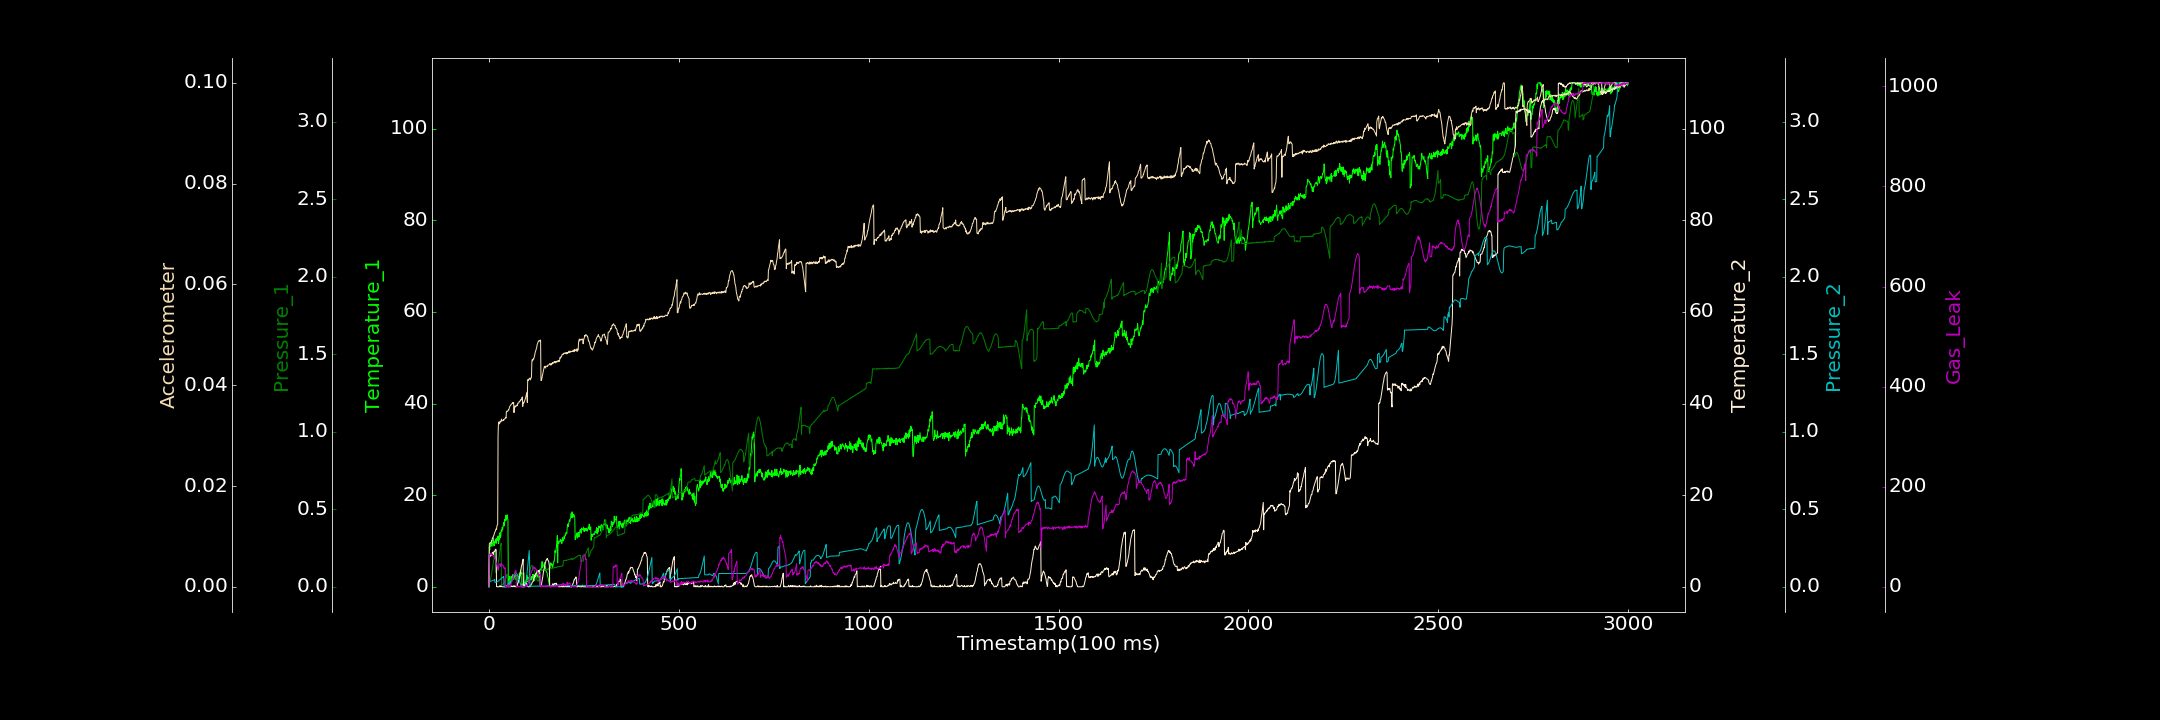

Values plotted in this chart, from the file beside it:
0.000000000, 0.000000000, 0.000000000, 0.297395280, 0.000157417, 0.000000000, 1.179734720
1, 8.711, 0.02318, 6.912, 0.03383, 0.008518, 63.98
2, 7.996, 0.02795, 6.992, 0.03494, 0.008666, 64.8
3, 9.044, 0.03726, 6.963, 0.03494, 0.008741, 65.79
4, 8.89, 0.04486, 6.68, 0.03531, 0.008724, 65.59
5, 9.598, 0.05849, 6.818, 0.03582, 0.008703, 63.68
6, 9.026, 0.07232, 7.087, 0.03652, 0.008885, 67.46
7, 9.615, 0.08551, 6.954, 0.0375, 0.009196, 65
8, 8.786, 0.1013, 7.296, 0.03867, 0.009124, 66.34
9, 9.327, 0.1155, 7.269, 0.03918, 0.009666, 63.66
10, 9.776, 0.133, 7.521, 0.04124, 0.009588, 64.33
11, 9.854, 0.1488, 7.019, 0.04214, 0.009872, 62.09
12, 10.66, 0.1626, 7.136, 0.04324, 0.01011, 61.28
13, 8.936, 0.1767, 7.646, 0.04485, 0.01017, 60.74
14, 9.076, 0.1925, 7.806, 0.04528, 0.0105, 58.08
15, 9.96, 0.2033, 7.651, 0.04787, 0.0108, 57.28
16, 9.708, 0.2138, 7.759, 0.0283, 0.01091, 55.13
17, 9.897, 0.2237, 8.201, 0.02826, 0.01103, 54.92
18, 10.43, 0.09212, 8.143, 0.0281, 0.01133, 50.98
19, 9.469, 0.09296, 8.111, 0.02906, 0.01152, 49.15
20, 10.31, 0.09945, 0.02518, 0.03032, 0.01141, 45.85
21, 10.57, 0.109, 0.05141, 0.03119, 0.01208, 43.24
22, 10.15, 0.1186, 0.000000000, 0.03196, 0.01225, 38.95
23, 10.74, 0.1329, 0.000000000, 0.03366, 0.01236, 40.87
24, 11.08, 0.1473, 0.000000000, 0.0358, 0.03001, 35.26
25, 9.421, 0.1621, 0.000000000, 0.03749, 0.03244, 33.1
26, 9.991, 0.1803, 0.000000000, 0.04048, 0.03269, 42.36
27, 11.14, 0.1991, 0.000000000, 0.04188, 0.03267, 43.73
28, 10.31, 0.2174, 0.1953, 0.04487, 0.03232, 45.66
29, 11.8, 0.2357, 0.1944, 0.04628, 0.03282, 45.65
30, 10.7, 0.25, 0.000000000, 0.04877, 0.03286, 45.24
31, 10.9, 0.2657, 0.1919, 0.05079, 0.03269, 40.63
32, 12.18, 0.2795, 0.1009, 0.05322, 0.0329, 45.74
33, 12.4, 0.01176, 0.1669, 0.05576, 0.03328, 47.16
34, 12.09, 0.01298, 0.01956, 0.05735, 0.03292, 43.65
35, 13.02, 0.01268, 0.04246, 0.05952, 0.03294, 43.81
36, 12.55, 0.01552, 0.000000000, 0.06169, 0.03294, 42.92
37, 13.05, 0.01603, 0.000000000, 0.06318, 0.03301, 43.03
38, 13.5, 0.02126, 0.003227, 0.06468, 0.03318, 41.41
39, 14.01, 0.02368, 0.000000000, 0.06634, 0.03304, 37.7
40, 13.29, 0.02746, 0.000000000, 0.000000000, 0.03322, 36.83
41, 14.68, 0.03239, 0.000000000, 0.0007526, 0.0333, 35.78
42, 14.37, 0.03876, 0.000000000, 0.000000000, 0.03341, 38.39
43, 14.65, 0.04526, 0.000000000, 0.00111, 0.03345, 37.46
44, 15.61, 0.0527, 0.000000000, 0.001221, 0.03365, 0.000000000
45, 14.5, 0.05925, 0.000000000, 0.002783, 0.03347, 1.763
46, 15.08, 0.06589, 0.2479, 0.004833, 0.03478, 0.01434
47, 14.87, 0.07407, 0.000000000, 0.007449, 0.03485, 0.1661
48, 15.72, 0.08198, 0.1482, 0.009914, 0.03481, 0.6013
49, 14.83, 0.01569, 0.1579, 0.01326, 0.03479, 0.000000000
50, 14.75, 0.02166, 0.000000000, 0.01653, 0.03496, 4.656
51, 1.255, 0.02697, 0.03785, 0.01996, 0.03512, 0.000000000
52, 0.3451, 0.03227, 0.000000000, 0.02489, 0.03507, 0.000000000
53, 0.7605, 0.03384, 0.000000000, 0.02862, 0.03529, 0.7145
54, 2.237, 0.03726, 0.1284, 0.03331, 0.0356, 1.861
55, 2.327, 0.03936, 0.000000000, 0.01516, 0.03581, 1.071
56, 0.9217, 0.04283, 0.000000000, 0.01885, 0.0359, 0.000000000
57, 0.8708, 0.04583, 0.2294, 0.02334, 0.03606, 2.741
58, 1.363, 0.04554, 0.1077, 0.0285, 0.03612, 5.246
59, 2.25, 0.04749, 0.1439, 0.03437, 0.03622, 7.942
60, 1.441, 0.0503, 0.1507, 0.04117, 0.03629, 9.943
... 2,939 more rows
